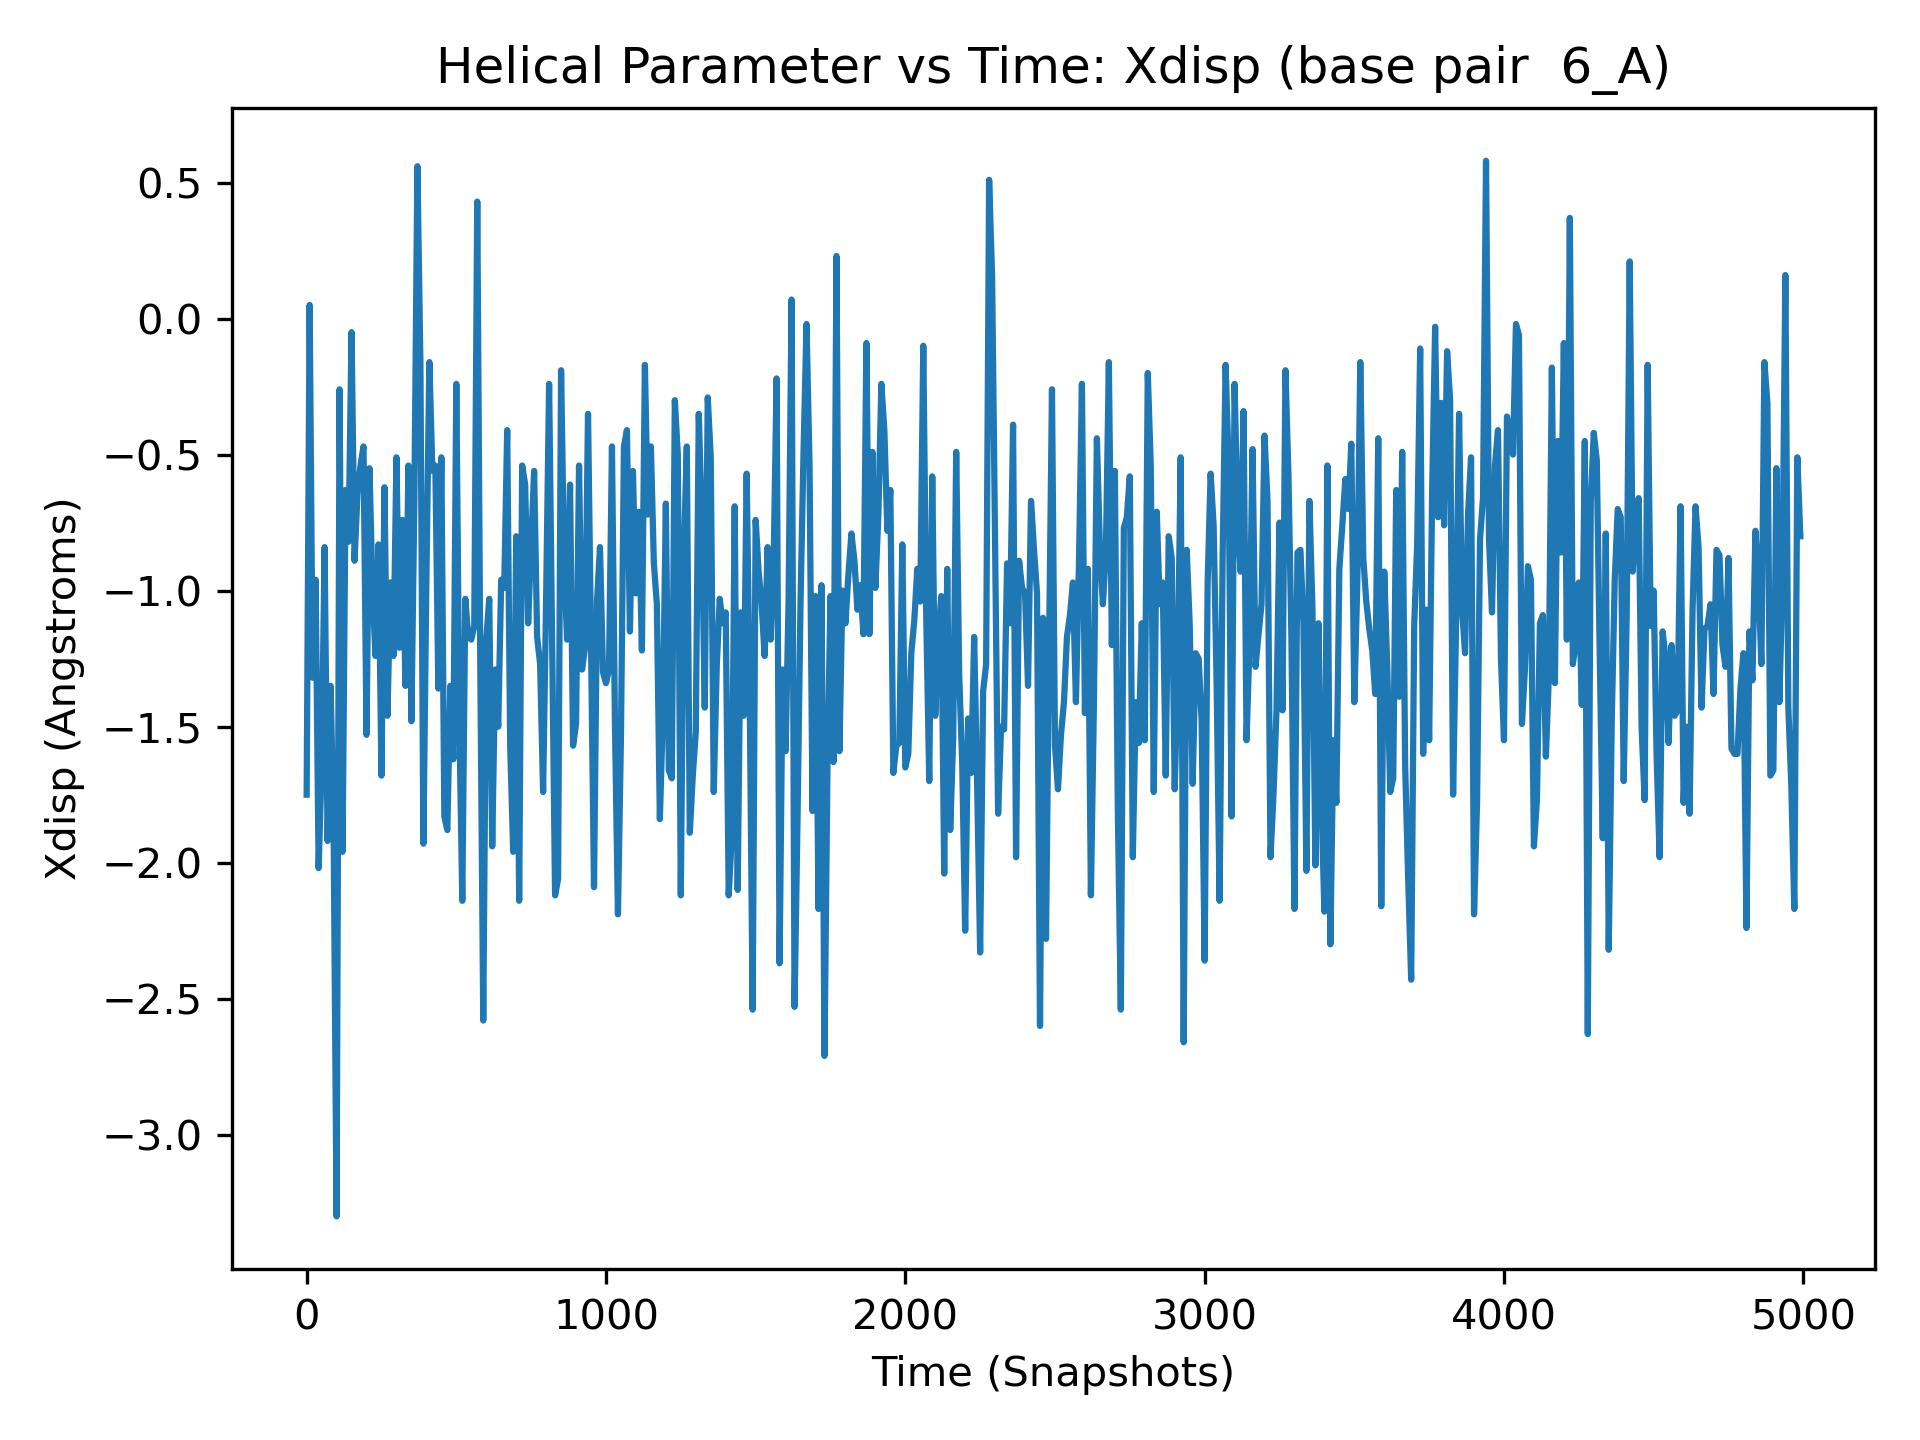

The data file committed next to this chart (first rows):
, 6_A
0, -1.75
1, -1.62
2, -0.84
3, -0.54
4, -0.7
5, -0.76
6, -1.23
7, -1.27
8, -0.92
9, -0.88
10, 0.05
11, -0.97
12, -1.51
13, -1.06
14, -1.45
15, -1.99
16, -0.64
17, -1.62
18, -1.24
19, -1.76
20, -1.32
21, -1.02
22, -1.02
23, -0.41
24, -1.14
25, -2.13
26, -1.89
27, -1.0
28, -1.84
29, -1.07
30, -0.96
31, -0.99
32, -2.55
33, -1.79
34, -1.76
35, -1.01
36, -0.97
37, -1.37
38, -1.43
39, -1.09
40, -2.02
41, -0.84
42, -1.4
43, -0.54
44, -0.95
45, -0.06
46, -1.2
47, -0.85
48, -0.95
49, -1.07
50, -1.65
51, -1.08
52, -0.49
53, -0.36
54, -0.43
55, -2.62
56, -1.48
57, -1.85
58, -0.77
59, 0.0
... 4,940 more rows
